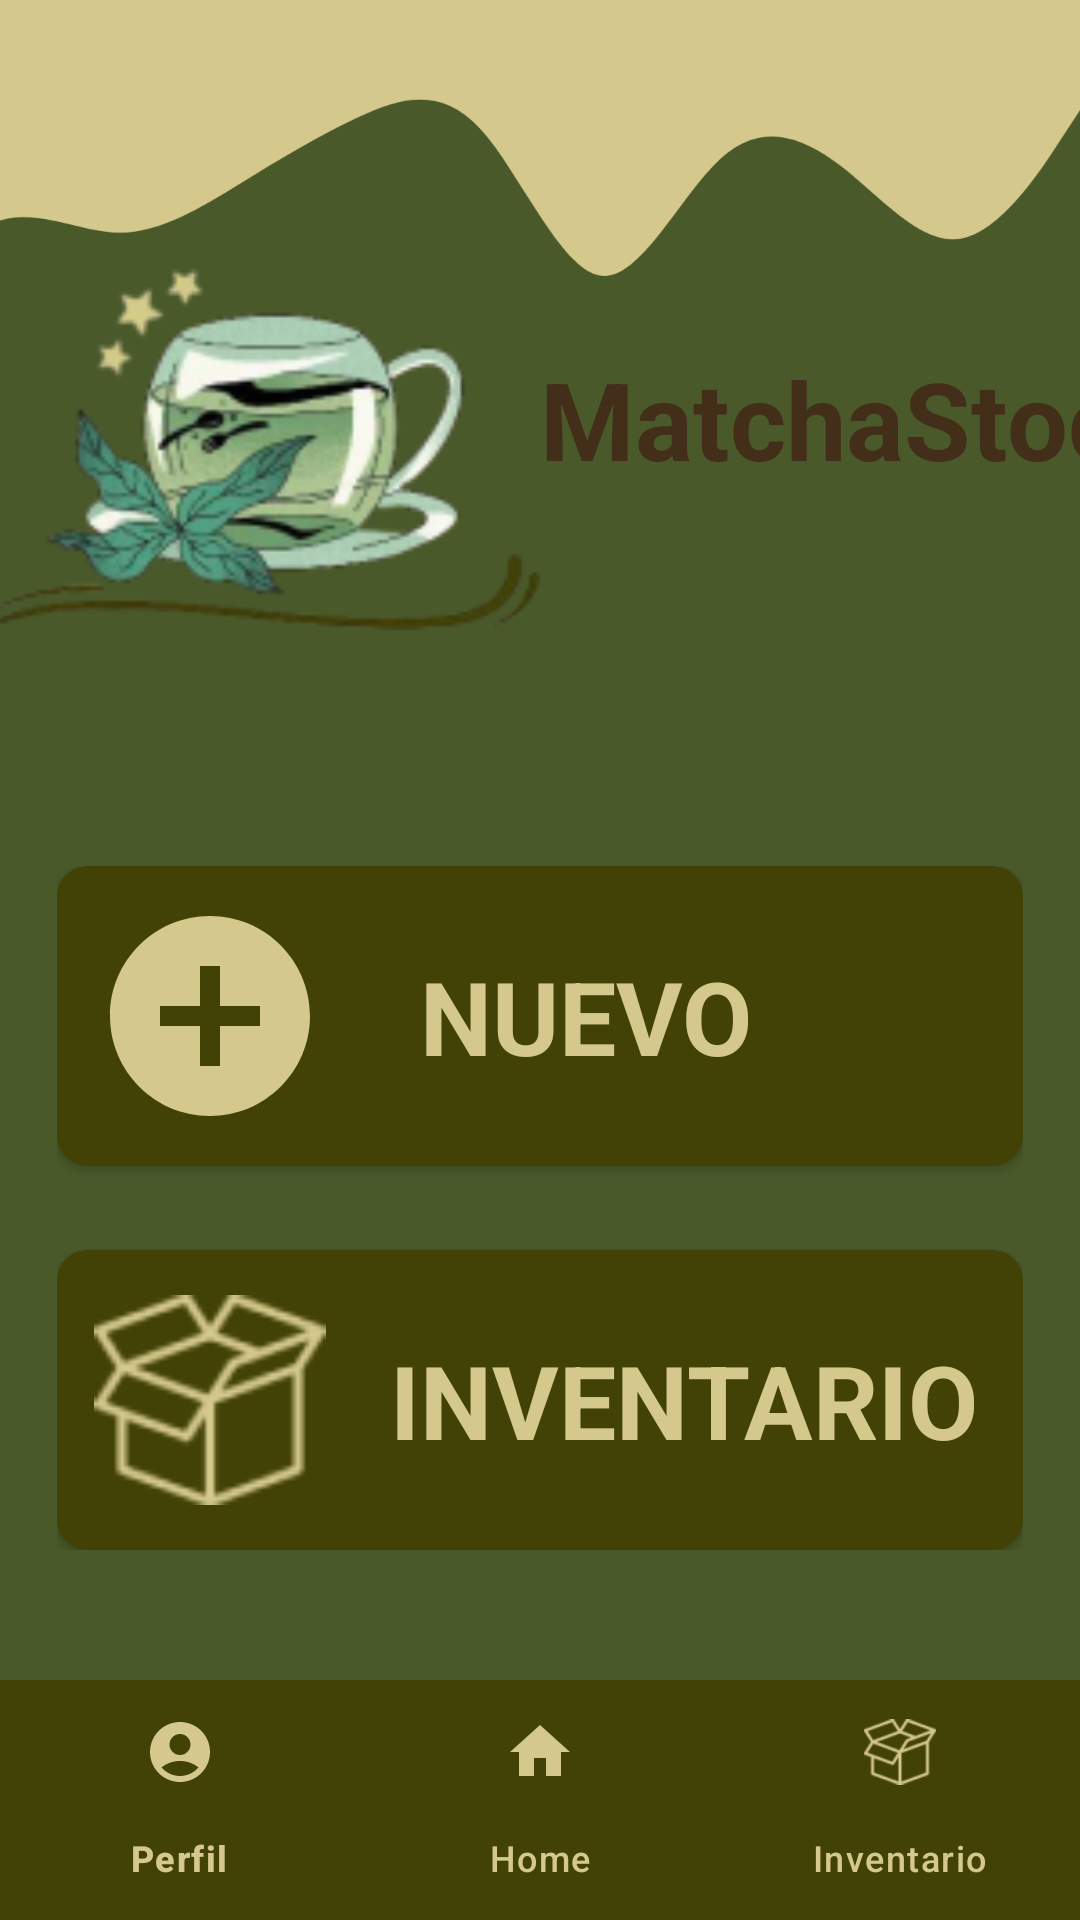

Produce the Android XML layout that renders to this screen, including the resource entries it uses.
<!-- AndroidManifest.xml: application theme Theme.MatchaStock -->
<!-- res/layout/fragment_home.xml -->
<?xml version="1.0" encoding="utf-8"?>
<androidx.constraintlayout.widget.ConstraintLayout xmlns:android="http://schemas.android.com/apk/res/android"
    xmlns:app="http://schemas.android.com/apk/res-auto"
    xmlns:tools="http://schemas.android.com/tools"
    android:layout_width="match_parent"
    android:layout_height="match_parent"
    android:background="@color/bg_color"
    tools:context=".HomeFragment">

    <ImageView
        android:id="@+id/ivWave"
        android:layout_width="0dp"
        android:layout_height="wrap_content"
        android:adjustViewBounds="true"
        android:contentDescription="@string/app_name"
        android:src="@drawable/wave"
        app:layout_constraintEnd_toEndOf="parent"
        app:layout_constraintStart_toStartOf="parent"
        app:layout_constraintTop_toTopOf="parent" />

    <ImageView
        android:id="@+id/ivMatcha"
        android:layout_width="180dp"
        android:layout_height="180dp"
        android:layout_marginTop="-60dp"
        android:contentDescription="@string/app_name"
        android:src="@mipmap/titlelessmatcha"
        app:layout_constraintStart_toStartOf="parent"
        app:layout_constraintTop_toBottomOf="@id/ivWave" />

    <TextView
        android:layout_width="0dp"
        android:layout_height="wrap_content"
        android:layout_marginTop="-10dp"
        android:text="@string/app_name"
        android:textColor="@color/title_brown"
        android:textSize="36sp"
        android:textStyle="bold"
        app:layout_constraintStart_toEndOf="@id/ivMatcha"
        app:layout_constraintTop_toBottomOf="@id/ivWave" />

    <LinearLayout
        android:layout_width="0dp"
        android:layout_height="wrap_content"
        android:orientation="vertical"
        android:padding="19dp"
        app:layout_constraintBottom_toTopOf="@id/bottom_nav"
        app:layout_constraintEnd_toEndOf="parent"
        app:layout_constraintStart_toStartOf="parent"
        app:layout_constraintTop_toBottomOf="@id/ivMatcha">

        <androidx.cardview.widget.CardView
            android:id="@+id/cvNuevo"
            android:layout_width="match_parent"
            android:layout_height="100dp"
            app:cardBackgroundColor="@color/card_bg"
            app:cardCornerRadius="10dp">

            <LinearLayout
                android:layout_width="match_parent"
                android:layout_height="match_parent"
                android:gravity="center"
                android:orientation="horizontal">

                <ImageView
                    android:layout_width="100dp"
                    android:layout_height="80dp"
                    android:src="@drawable/ic_add_circle" />

                <TextView
                    android:layout_width="200dp"
                    android:layout_height="wrap_content"
                    android:layout_marginStart="20dp"
                    android:text="@string/nuevo"
                    android:textAllCaps="true"
                    android:textColor="@color/second_color"
                    android:textSize="34sp"
                    android:textStyle="bold" />
            </LinearLayout>

        </androidx.cardview.widget.CardView>

        <androidx.cardview.widget.CardView
            android:id="@+id/cvInventario"
            android:layout_width="match_parent"
            android:layout_height="100dp"
            android:layout_marginTop="28dp"
            app:cardBackgroundColor="@color/card_bg"
            app:cardCornerRadius="10dp">

            <LinearLayout
                android:layout_width="match_parent"
                android:layout_height="match_parent"
                android:gravity="center"
                android:orientation="horizontal">

                <ImageView
                    android:layout_width="80dp"
                    android:layout_height="70dp"
                    android:src="@drawable/ic_caja" />

                <TextView
                    android:layout_width="200dp"
                    android:layout_height="wrap_content"
                    android:layout_marginStart="20dp"
                    android:text="@string/inventario"
                    android:textAllCaps="true"
                    android:textColor="@color/second_color"
                    android:textSize="34sp"
                    android:textStyle="bold" />
            </LinearLayout>

        </androidx.cardview.widget.CardView>

    </LinearLayout>

    <com.google.android.material.bottomnavigation.BottomNavigationView
        android:id="@+id/bottom_nav"
        android:layout_width="0dp"
        android:layout_height="wrap_content"
        android:background="@color/card_bg"
        app:itemIconTint="@color/second_color"
        app:itemTextColor="@color/second_color"
        app:layout_constraintBottom_toBottomOf="parent"
        app:layout_constraintEnd_toEndOf="parent"
        app:layout_constraintStart_toStartOf="parent"
        app:menu="@menu/bottom_nav">
    </com.google.android.material.bottomnavigation.BottomNavigationView>


</androidx.constraintlayout.widget.ConstraintLayout>
<!-- resources referenced by this layout -->
<resources>
  <color name="bg_color">#49592A</color>
  <color name="card_bg">#424106</color>
  <color name="second_color">#D4C88C</color>
  <color name="title_brown">#432E1A</color>
  <!-- drawable ic_add_circle (drawable) -->
  <vector android:height="24dp" android:tint="#D4C88C"
      android:viewportHeight="24" android:viewportWidth="24"
      android:width="24dp" xmlns:android="http://schemas.android.com/apk/res/android">
      <path android:fillColor="@android:color/white" android:pathData="M12,2C6.48,2 2,6.48 2,12s4.48,10 10,10 10,-4.48 10,-10S17.52,2 12,2zM17,13h-4v4h-2v-4L7,13v-2h4L11,7h2v4h4v2z"/>
  </vector>
  <!-- drawable ic_caja: png bitmap (drawable, 3891 bytes) -->
  <!-- drawable wave: png bitmap (drawable, 27728 bytes) -->
  <!-- mipmap titlelessmatcha: png bitmap (mipmap-hdpi, 23544 bytes) -->
  <string name="app_name">MatchaStock</string>
  <string name="inventario">Inventario</string>
  <string name="nuevo">Nuevo</string>
  <style name="Theme.MatchaStock" parent="Base.Theme.MatchaStock" />
  <style name="Base.Theme.MatchaStock" parent="Theme.Material3.DayNight.NoActionBar">
          
          
      </style>
</resources>
